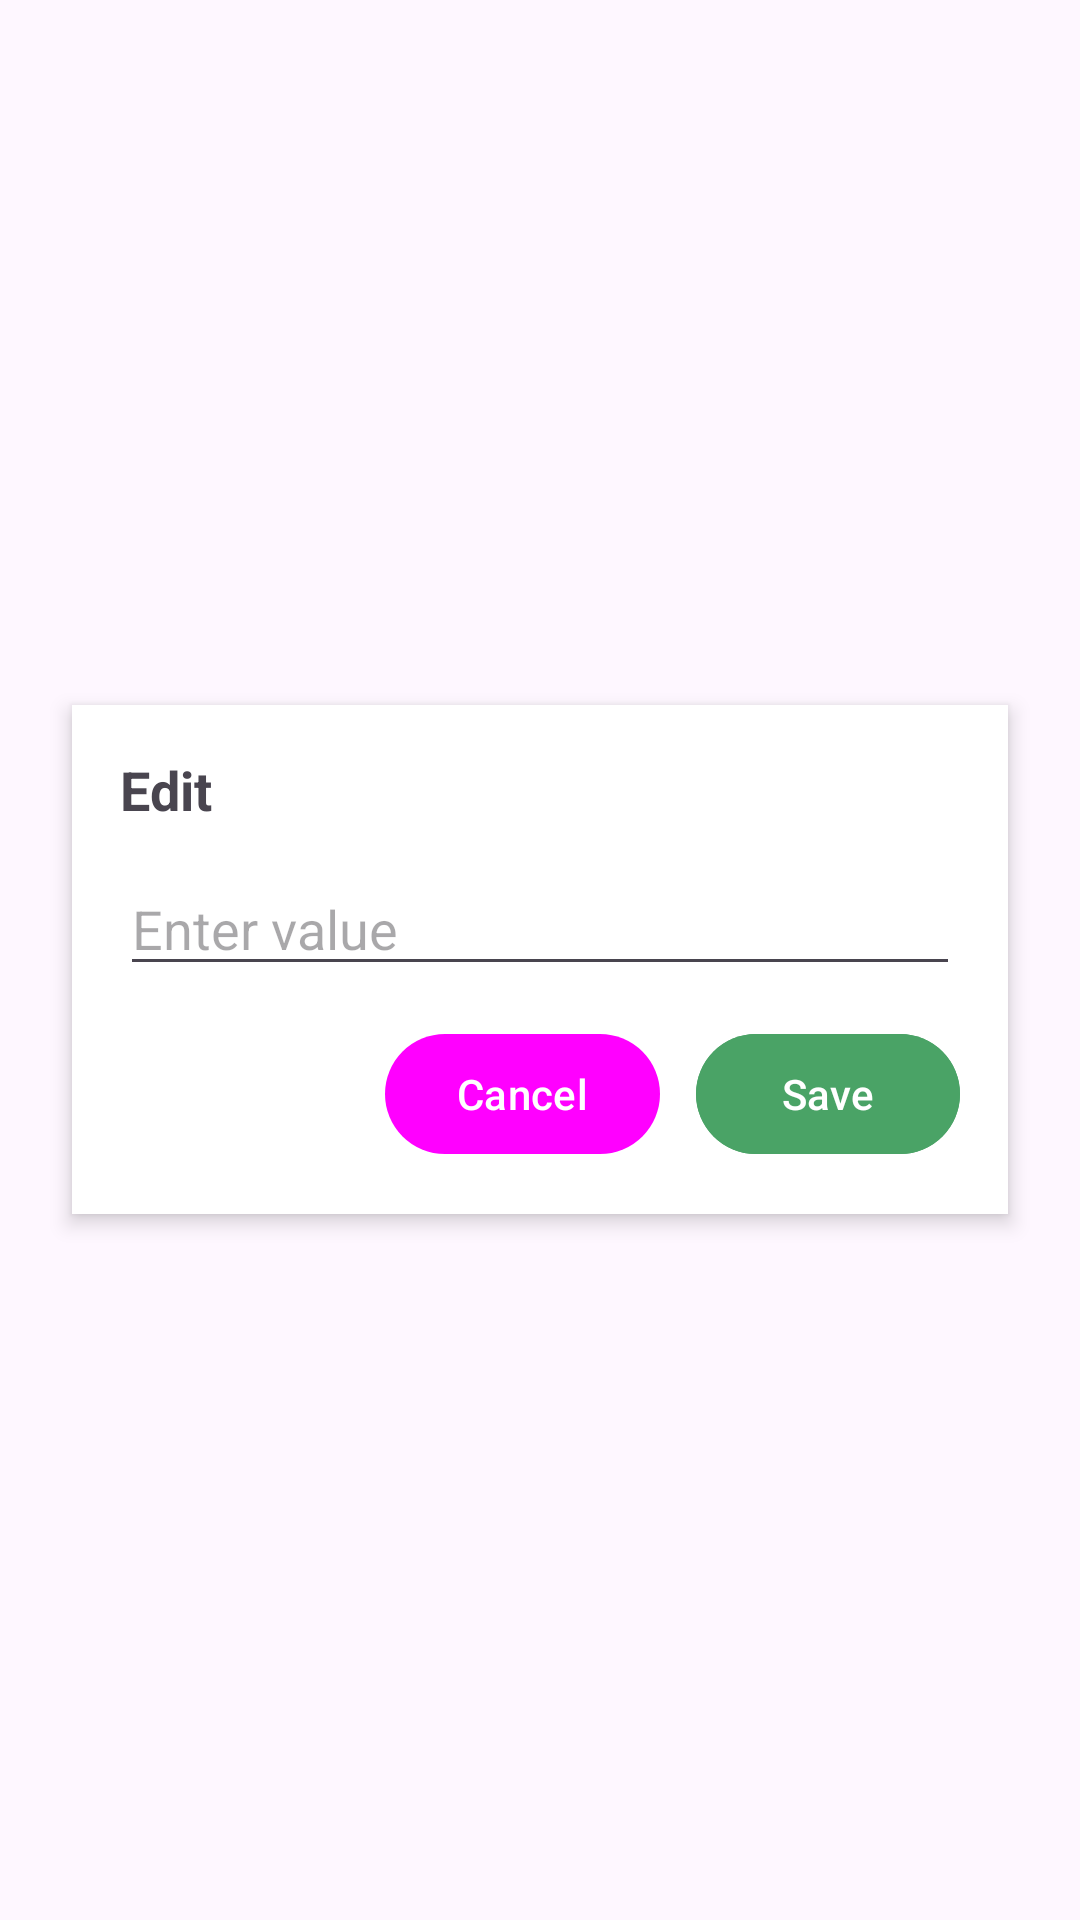

Here is an Android app screen rendered from its layout file. Give the layout XML and the strings, colors and styles it references.
<!-- AndroidManifest.xml: application theme Theme.ChillCup02UI -->
<!-- res/layout/dialog_information.xml -->
<?xml version="1.0" encoding="utf-8"?>
<FrameLayout xmlns:android="http://schemas.android.com/apk/res/android"
    android:layout_width="match_parent"
    android:layout_height="match_parent"
    android:background="@android:color/transparent">

    <LinearLayout
        android:layout_width="match_parent"
        android:layout_height="match_parent"
        android:gravity="center"
        android:orientation="vertical">

        <LinearLayout
            android:layout_width="match_parent"
            android:layout_height="wrap_content"
            android:orientation="vertical"
            android:padding="16dp"
            android:background="#FFFFFF"
            android:elevation="4dp"
            android:layout_marginStart="24dp"
            android:layout_marginEnd="24dp"
            android:clipToPadding="false">

            <TextView
                android:id="@+id/tvDialogTitle"
                android:layout_width="match_parent"
                android:layout_height="wrap_content"
                android:text="Edit"
                android:textStyle="bold"
                android:textSize="18sp" />

            <EditText
                android:id="@+id/etDialogValue"
                android:layout_width="match_parent"
                android:layout_height="wrap_content"
                android:layout_marginTop="12dp"
                android:hint="Enter value" />

            <LinearLayout
                android:layout_width="match_parent"
                android:layout_height="wrap_content"
                android:orientation="horizontal"
                android:gravity="end"
                android:layout_marginTop="12dp">

                <Button
                    android:id="@+id/btnDialogCancel"
                    android:layout_width="wrap_content"
                    android:layout_height="wrap_content"
                    android:text="Cancel" />

                <Button
                    android:id="@+id/btnDialogSave"
                    android:layout_width="wrap_content"
                    android:layout_height="wrap_content"
                    android:text="Save"
                    android:layout_marginStart="12dp"
                    android:backgroundTint="#4AA366"
                    android:textColor="#FFF" />

            </LinearLayout>

        </LinearLayout>

    </LinearLayout>

</FrameLayout>
<!-- resources referenced by this layout -->
<resources>
  <style name="Theme.ChillCup02UI" parent="Base.Theme.ChillCup02UI" />
  <style name="Base.Theme.ChillCup02UI" parent="Theme.Material3.DayNight.NoActionBar">
          <item name="colorPrimary">@color/green_brand</item>
          <item name="colorPrimaryVariant">@color/green_brand</item>
          <item name="colorOnPrimary">@color/white</item>
          <item name="colorSecondary">@color/green_brand</item>
          <item name="colorOnSecondary">@color/white</item>
          <item name="android:statusBarColor">@color/green_brand</item>
          <item name="android:windowLightStatusBar">false</item>
      </style>
  <color name="white">#FFFFFFFF</color>
</resources>
